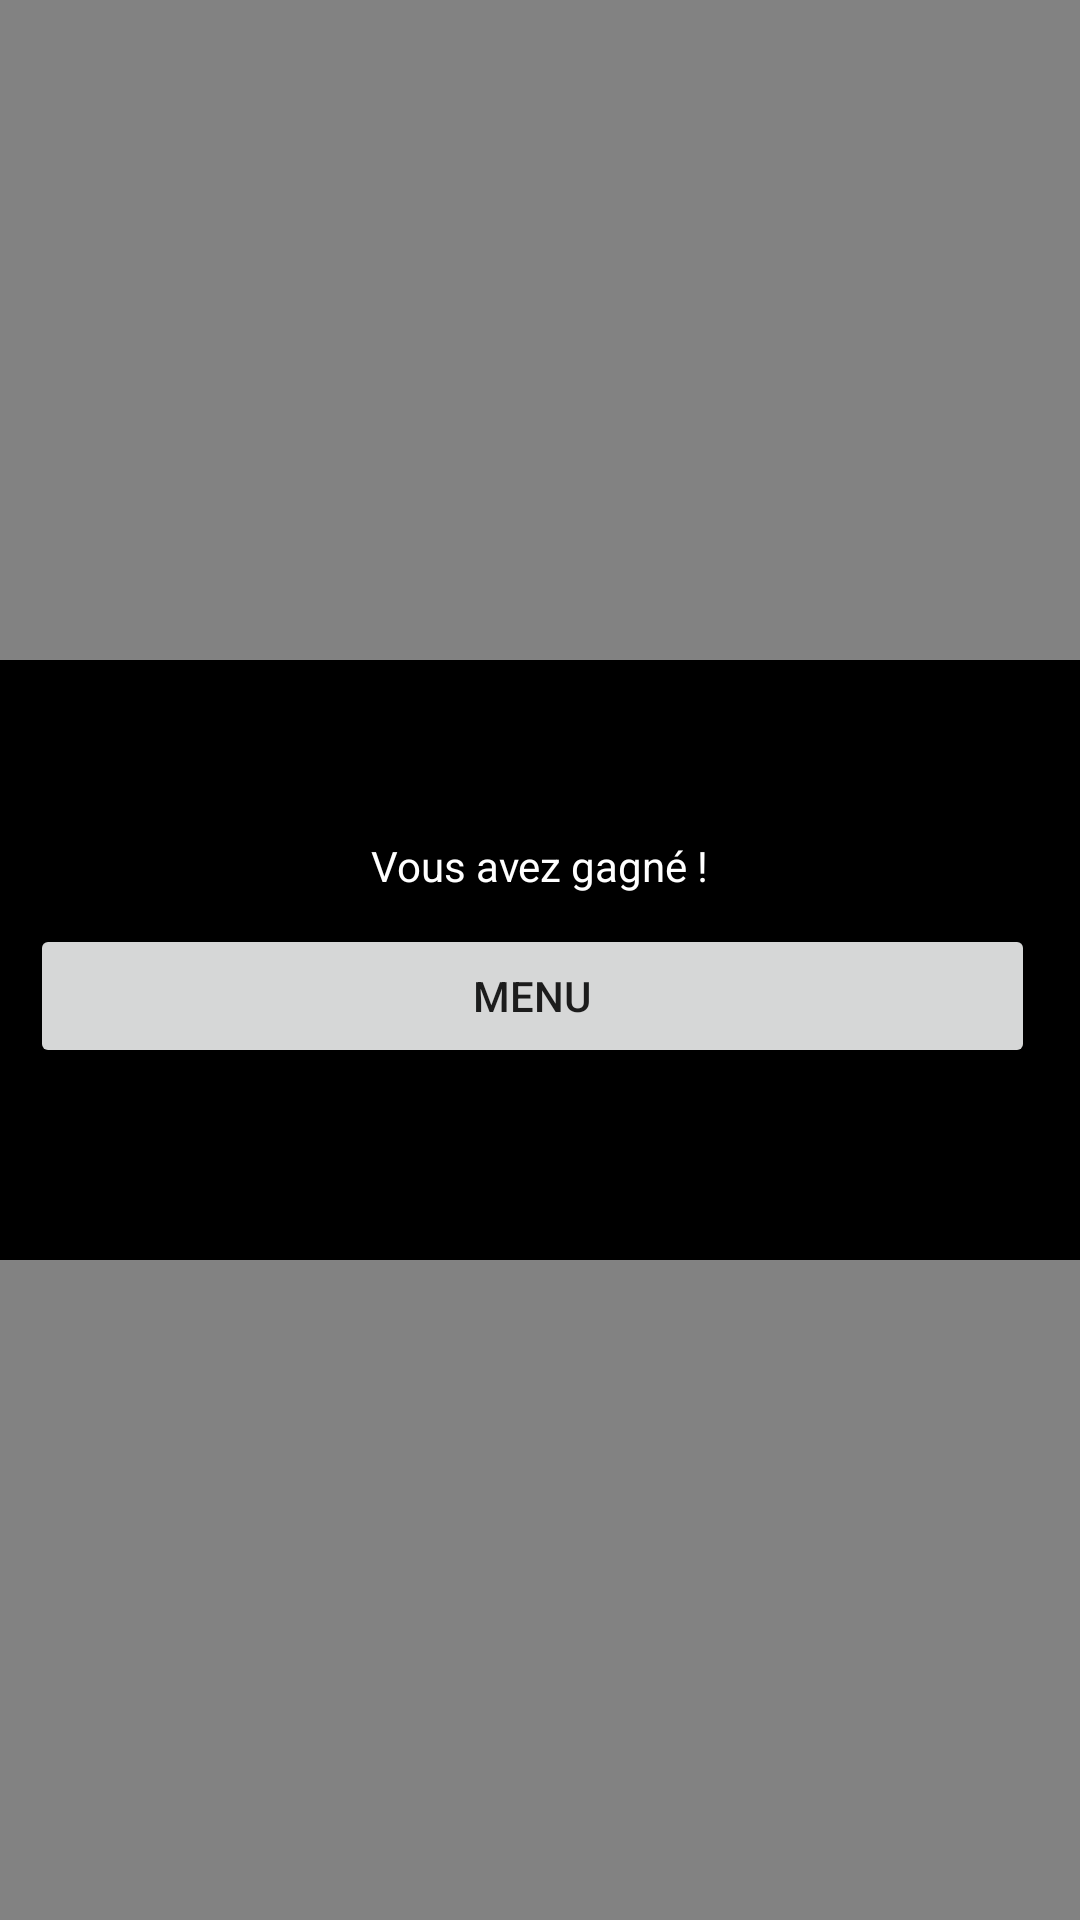

Reconstruct the res/layout file that produces this screen, plus the resources it refers to.
<!-- AndroidManifest.xml: application theme Theme.SokomanMTJ -->
<!-- res/layout/layout_popup.xml -->
<?xml version="1.0" encoding="utf-8"?>
<LinearLayout xmlns:android="http://schemas.android.com/apk/res/android"
    android:id="@+id/layout_popup"
    android:layout_width="match_parent"
    android:layout_height="match_parent"
    android:background="#7d000000"
    android:gravity="center_vertical|center_horizontal"
    android:orientation="vertical" >

    <LinearLayout
        android:layout_width="match_parent"
        android:layout_height="200dp"
        android:background="#000000"
        android:gravity="center_vertical|center_horizontal"
        android:orientation="vertical" >

        <TextView
            android:id="@+id/layout_popup_txtMessage"
            android:layout_width="wrap_content"
            android:layout_height="wrap_content"
            android:textColor="@color/white"
            android:layout_marginTop="5dp"
            android:text="Vous avez gagné !" />

        <LinearLayout
            android:layout_width="match_parent"
            android:layout_height="wrap_content"
            android:layout_margin="10dp"
            android:orientation="horizontal" >

            <Button
                android:id="@+id/layout_popup_butOne"
                android:layout_width="wrap_content"
                android:layout_height="wrap_content"
                android:layout_gravity="center_horizontal"
                android:layout_marginRight="5dp"
                android:layout_weight="1"
                android:text="Menu" />
        </LinearLayout>
    </LinearLayout>

</LinearLayout>
<!-- resources referenced by this layout -->
<resources>
  <style name="Theme.SokomanMTJ" parent="Theme.MaterialComponents.DayNight.DarkActionBar">
          
          <item name="colorPrimary">@color/purple_500</item>
          <item name="colorPrimaryVariant">@color/purple_700</item>
          <item name="colorOnPrimary">@color/white</item>
          
          <item name="colorSecondary">@color/teal_200</item>
          <item name="colorSecondaryVariant">@color/teal_700</item>
          <item name="colorOnSecondary">@color/black</item>
          
          <item name="android:statusBarColor" tools:targetApi="l">?attr/colorPrimaryVariant</item>
          
      </style>
  <!-- not gathered from this repository: default colours our renderer supplied (Android Studio template values) -->
  <color name="purple_500">#FF6200EE</color>
  <color name="purple_700">#FF3700B3</color>
  <color name="teal_200">#FF03DAC5</color>
  <color name="teal_700">#FF018786</color>
  <color name="black">#FF000000</color>
  <color name="white">#FFFFFFFF</color>
</resources>
